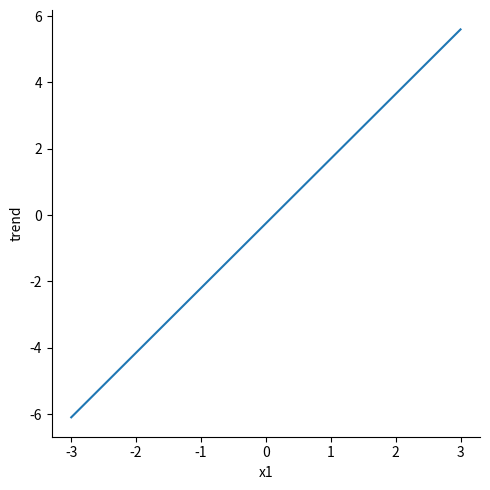
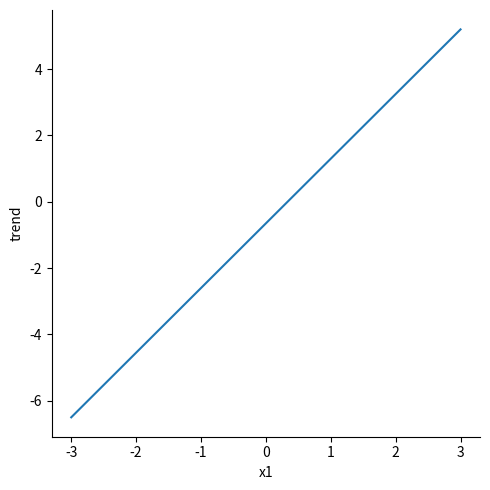
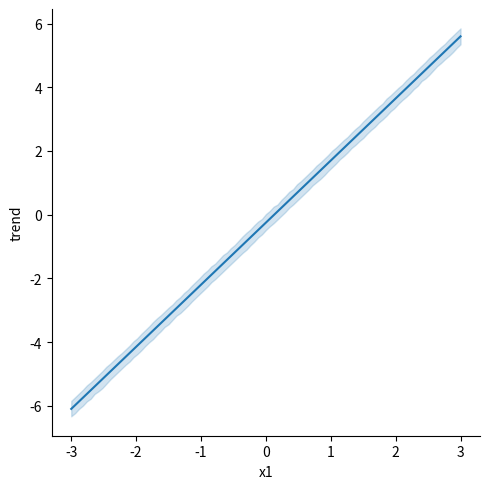
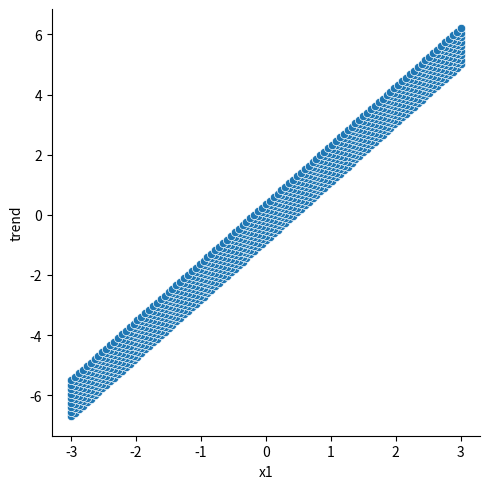
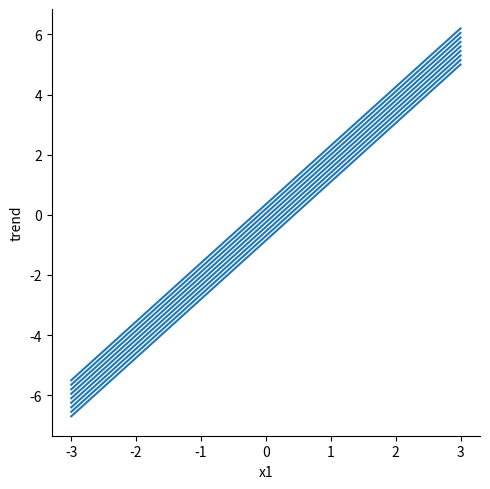
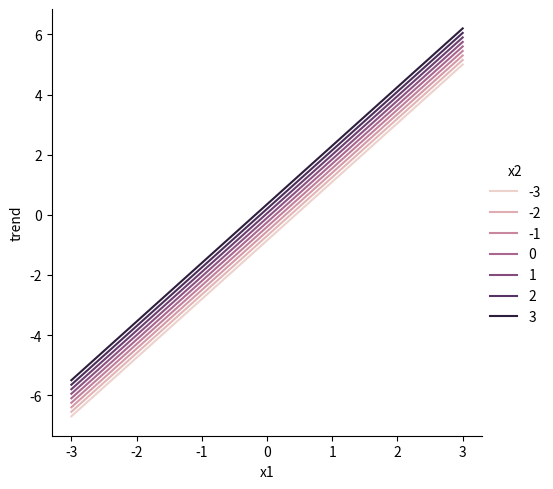
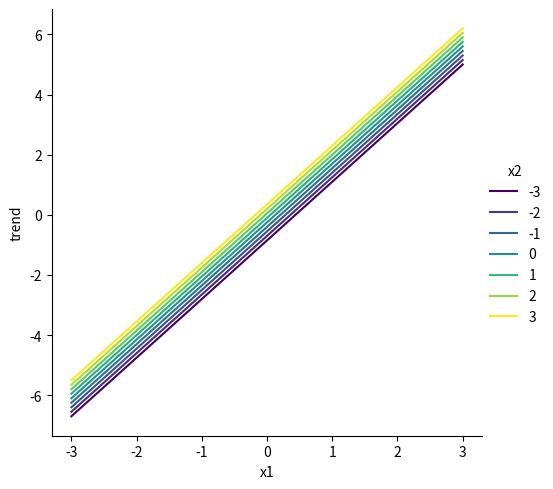
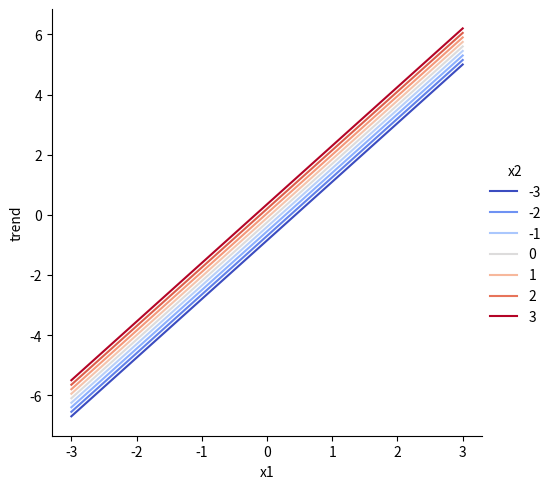

The script that saved these images, in order:
#%%
### Introduction to working with more than 1 input
import numpy as np
import pandas as pd
import matplotlib.pyplot as plt

import seaborn as sns
#%%
### Additive
### Linear Relationships
def calc_trend_wrt_x1(x1, x2, b0, b1, b2):
    res_df = pd.DataFrame({'x1':x1})
    res_df['x2'] = x2
    res_df['trend'] = b0 + b1 * res_df.x1 + b2* res_df.x2
    return res_df

# To demonstrate the relationships, let's define the following COEFFICIENTS.
b0 = -0.25
b1 = 1.95
b2 = 0.2

# Let's now define 101 evenly or uniformly spaced values of `x1` between -3 and 3
x1_values = np.linspace(-3,3,num=101)
x1_values.size

x1_values.ndim
#%%
# Let's calculate the AVERAGE OUTPUT for a SINGLE value of `x1` at 0.
calc_trend_wrt_x1(x1_values, 0, b0, b2, b2)

#%%
calc_trend_wrt_x1(x1_values, 0, b0, b1, b2).x2.value_counts()
# %%

# Let's visualize the RELATIONSHIP between the AVERAGE OUTPUT and INPUT 1
sns.relplot(data = calc_trend_wrt_x1(x1_values, 0, b0, b1, b2),
            x='x1', y='trend', kind='line')

plt.show()


# %%
calc_trend_wrt_x1(x1_values, -2, b0, b1, b2)
# %%
sns.relplot(data=calc_trend_wrt_x1(x1_values, -2, b0, b1, b2 ),
            x = 'x1', y='trend', kind='line')
plt.show()
# %%
x2_values = np.linspace(-3,3,num=9)
x2_values

# %%
study_wrt_x1_list = [calc_trend_wrt_x1(x1_values, x2, b0, b1, b2) for x2 in x2_values]
len(study_wrt_x1_list)
# %%
study_wrt_x1_list[0]
# %%
study_wrt_x1_list[1]
# %%
study_wrt_x1_df = pd.concat(study_wrt_x1_list, ignore_index=True)
study_wrt_x1_df
# %%
study_wrt_x1_df.x2.value_counts()
# %%
## Visualize the TREND or AVERAGE OUTPUT with respect to x1 FOR EACH unique value of x2 AS A line chart
sns.relplot(data = study_wrt_x1_df,
            x='x1', y='trend', kind='line')
plt.show()
# %%
sns.relplot(data = study_wrt_x1_df,
            x='x1', y='trend', kind='scatter')
plt.show()
# %%
sns.relplot(data = study_wrt_x1_df,
            x='x1', y='trend', kind='line',
            estimator=None, units='x2')

plt.show()
# %%
sns.relplot(data = study_wrt_x1_df,
            x='x1', y='trend', kind='line',
            hue='x2', estimator=None, units='x2')
plt.show()
# %%
sns.relplot(data=study_wrt_x1_df,
            x='x1', y='trend', kind='line',
            hue='x2', palette='viridis', estimator=None, units='x2')
plt.show()
# %%
sns.relplot(data=study_wrt_x1_df,
            x='x1', y='trend', kind='line',
            hue='x2', palette='coolwarm', estimator=None, units='x2')
plt.show()
# %%
